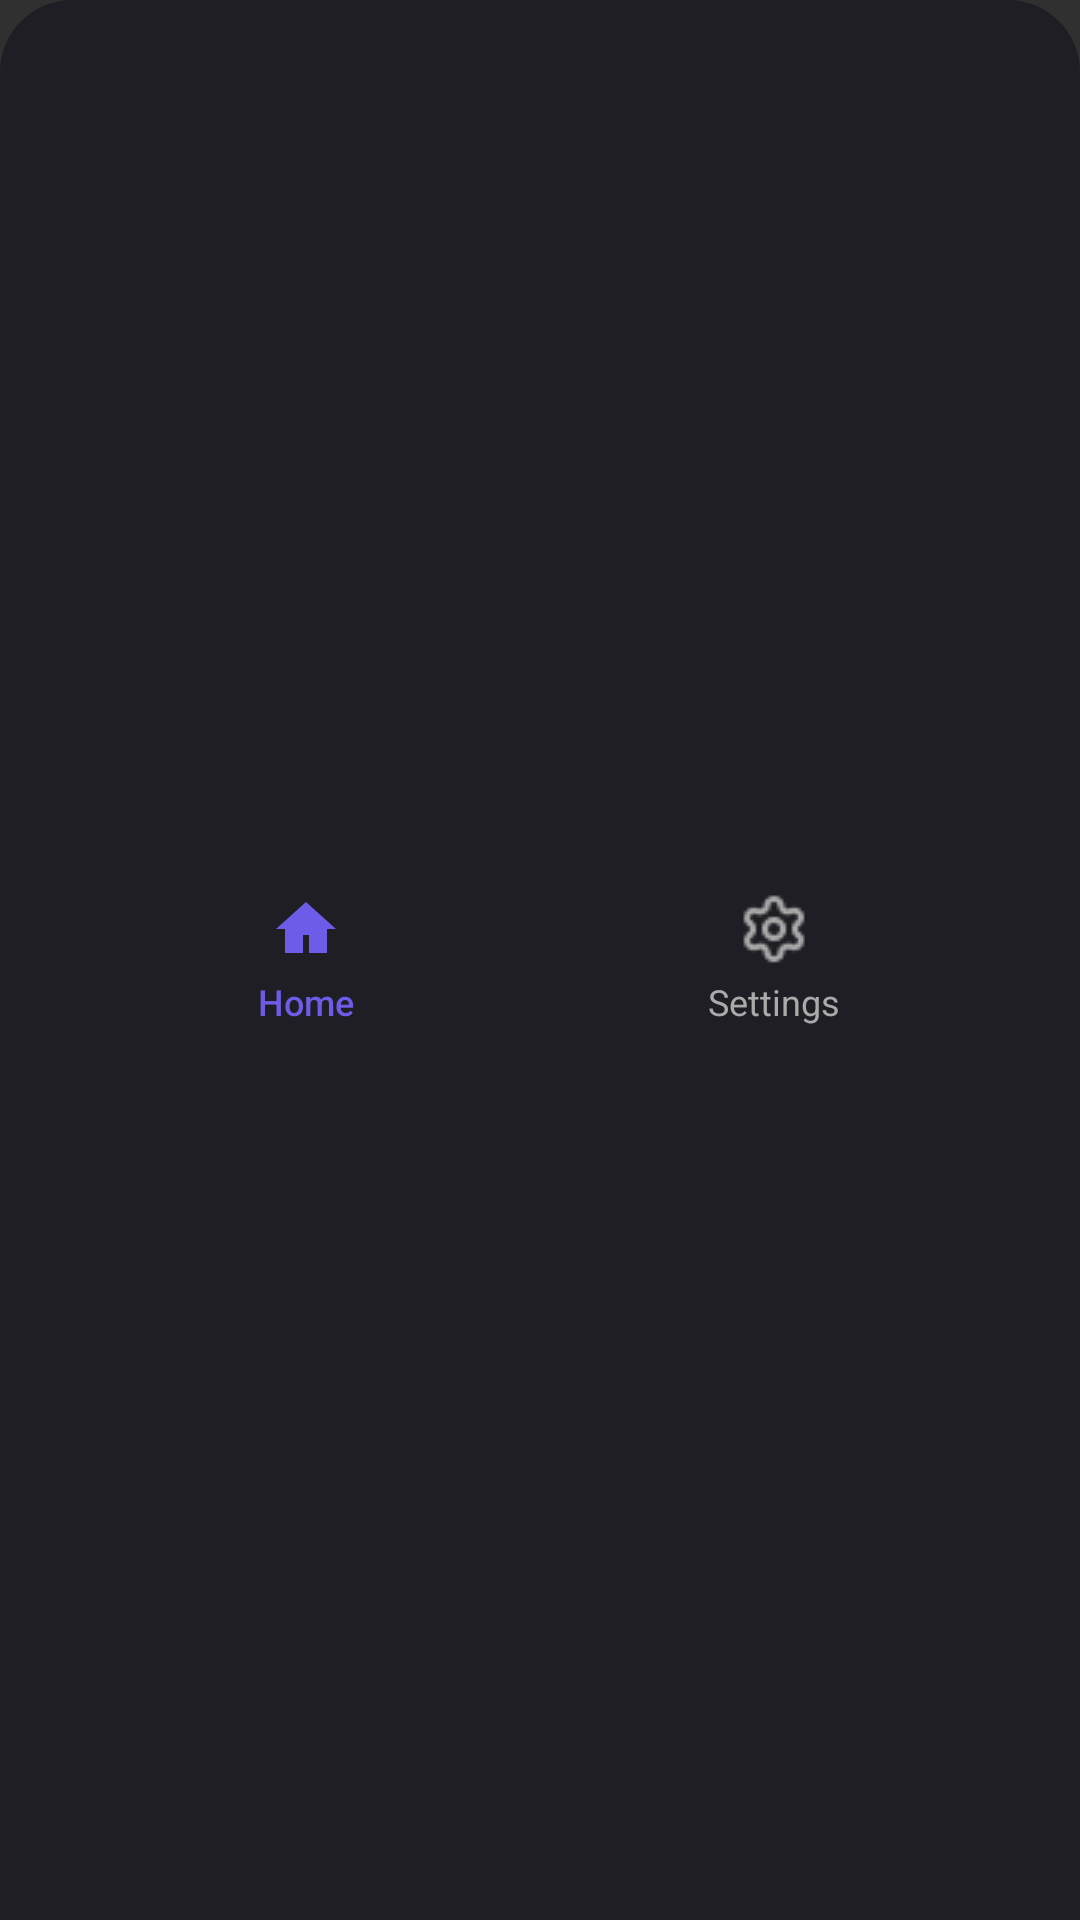

This screen was rendered from an Android layout file. Write that file and the resources it references.
<!-- AndroidManifest.xml: application theme Theme.SpaceApp -->
<!-- res/layout/bottom_navigation.xml -->
<?xml version="1.0" encoding="utf-8"?>
<LinearLayout xmlns:android="http://schemas.android.com/apk/res/android"
    android:layout_width="match_parent"
    android:layout_height="72dp"
    android:background="@drawable/bg_bottom_nav_new"
    android:orientation="horizontal"
    android:gravity="center"
    android:paddingStart="24dp"
    android:paddingEnd="24dp">

    
    <LinearLayout
        android:id="@+id/navHome"
        android:layout_width="0dp"
        android:layout_height="wrap_content"
        android:layout_weight="1"
        android:orientation="vertical"
        android:gravity="center"
        android:clickable="true"
        android:focusable="true">

        <ImageView
            android:id="@+id/ivNavHome"
            android:layout_width="24dp"
            android:layout_height="24dp"
            android:src="@drawable/ic_home_simple"
            android:tint="#6C5CE7"/>

        <TextView
            android:id="@+id/tvNavHome"
            android:layout_width="wrap_content"
            android:layout_height="wrap_content"
            android:layout_marginTop="4dp"
            android:text="Home"
            android:textColor="#6C5CE7"
            android:textSize="12sp"
            android:fontFamily="sans-serif-medium"/>

    </LinearLayout>

    
    <LinearLayout
        android:id="@+id/navSettings"
        android:layout_width="0dp"
        android:layout_height="wrap_content"
        android:layout_weight="1"
        android:orientation="vertical"
        android:gravity="center"
        android:clickable="true"
        android:focusable="true">

        <ImageView
            android:id="@+id/ivNavSettings"
            android:layout_width="24dp"
            android:layout_height="24dp"
            android:src="@drawable/nav_profile"
            android:tint="#AAAAAA"/>

        <TextView
            android:id="@+id/tvNavSettings"
            android:layout_width="wrap_content"
            android:layout_height="wrap_content"
            android:layout_marginTop="4dp"
            android:text="Settings"
            android:textColor="#AAAAAA"
            android:textSize="12sp"
            android:fontFamily="sans-serif"/>

    </LinearLayout>

</LinearLayout>
<!-- resources referenced by this layout -->
<resources>
  <!-- drawable bg_bottom_nav_new (drawable) -->
  <?xml version="1.0" encoding="utf-8"?>
  <shape xmlns:android="http://schemas.android.com/apk/res/android"
      android:shape="rectangle">
      <solid android:color="#1E1E24"/>
      <corners
          android:topLeftRadius="24dp"
          android:topRightRadius="24dp"/>
  </shape>
  <!-- drawable ic_home_simple (drawable) -->
  <?xml version="1.0" encoding="utf-8"?>
  <vector xmlns:android="http://schemas.android.com/apk/res/android"
      android:width="24dp"
      android:height="24dp"
      android:viewportWidth="24"
      android:viewportHeight="24">
  
      
      <path
          android:fillColor="#6C5CE7"
          android:pathData="M12,3L2,12h3v8h6v-6h2v6h6v-8h3L12,3z"/>
  
  </vector>
  <!-- drawable nav_profile: png bitmap (drawable, 849 bytes) -->
  <style name="Theme.SpaceApp" parent="Theme.AppCompat.NoActionBar">
          <item name="android:windowDrawsSystemBarBackgrounds">true</item>
          <item name="android:fitsSystemWindows">true</item>
      </style>
</resources>
